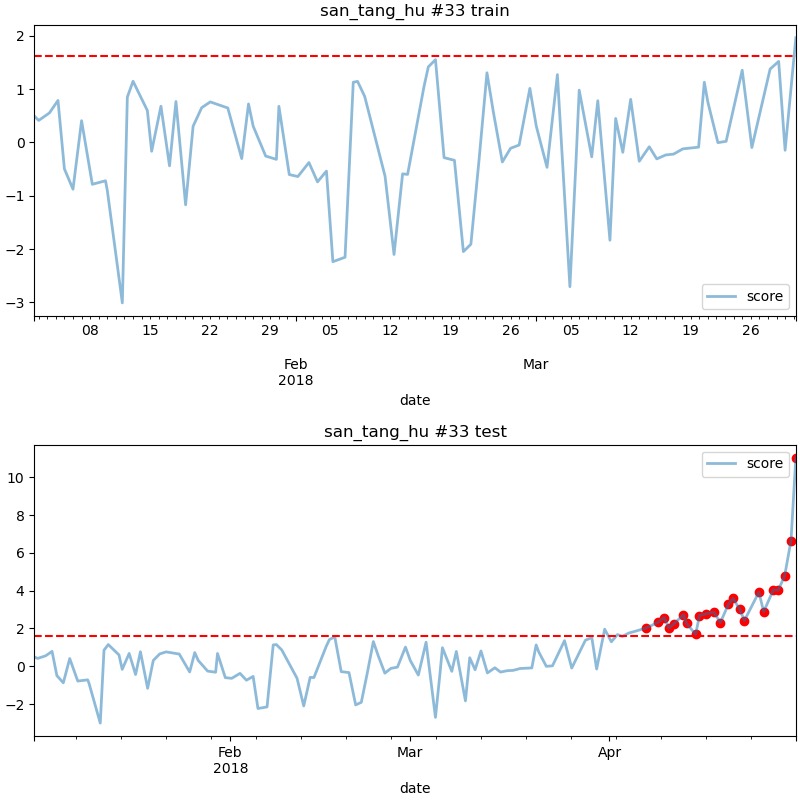

The table this chart was drawn from, first rows:
date, score
2018-04-06 18:00, 2.03
2018-04-08 14:00, 2.332
2018-04-09 12:00, 2.577
2018-04-10 06:00, 2.023
2018-04-11 00:00, 2.242
2018-04-12 12:00, 2.727
2018-04-13 00:00, 2.265
2018-04-14 10:00, 1.689
2018-04-15 00:00, 2.688
2018-04-16 00:00, 2.775
2018-04-17 06:00, 2.868
2018-04-18 06:00, 2.309
2018-04-19 12:00, 3.279
2018-04-20 06:00, 3.596
2018-04-21 06:00, 3.025
2018-04-22 00:00, 2.421
2018-04-24 06:00, 3.927
2018-04-25 00:00, 2.888
2018-04-26 12:00, 4.047
2018-04-27 06:00, 4.029
2018-04-28 06:00, 4.77
2018-04-29 06:00, 6.658
2018-04-30 00:00, 11.03
